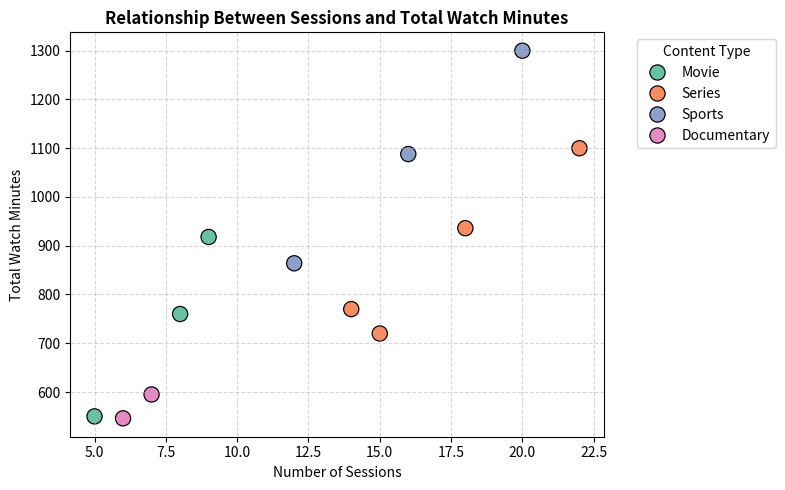

Generate this figure with matplotlib:
import pandas as pd
import matplotlib.pyplot as plt
import seaborn as sns

data = {
    "user_id": range(601, 613),
    "content_type": [
        "Movie", "Series", "Sports", "Movie",
        "Series", "Documentary", "Sports", "Series",
        "Movie", "Documentary", "Sports", "Series"
    ],
    "sessions": [8, 15, 12, 5, 18, 7, 20, 14, 9, 6, 16, 22],
    "avg_session_min": [95, 48, 72, 110, 52, 85, 65, 55, 102, 91, 68, 50],
    "completion_rate": [0.82, 0.76, 0.68, 0.91, 0.81, 0.88, 
                        0.72, 0.79, 0.86, 0.90, 0.74, 0.83],
    "monthly_fee": [499, 499, 699, 399, 499, 699, 
                    699, 499, 399, 699, 699, 499]
}
df = pd.DataFrame(data)

# 1. Create watch_minutes column
df['watch_minutes'] = df['sessions'] * df['avg_session_min']

print("--- 1. Dataset with Total Watch Minutes ---")
print(df[['user_id', 'content_type', 'sessions', 'avg_session_min', 'watch_minutes']].head())
print()


# 2. Compare content types using total watch minutes, average completion rate, and average sessions
content_comparison = df.groupby('content_type').agg(
    total_watch_minutes=('watch_minutes', 'sum'),
    avg_completion_rate=('completion_rate', 'mean'),
    avg_sessions=('sessions', 'mean')
).reset_index()

print("--- 2. Content Type Comparison ---")
print(content_comparison.to_string(index=False))
print()


# 3. Create engagement category based on total watch minutes
df['engagement_category'] = pd.qcut(
    df['watch_minutes'], 
    q=3, 
    labels=['Low Engagement', 'Moderate Engagement', 'High Engagement']
)
category_counts = df['engagement_category'].value_counts()

print("--- 3. Engagement Category Distribution ---")
print(category_counts)
print()


# 4. Analyze relationship between sessions and watch minutes using correlation
correlation = df['sessions'].corr(df['watch_minutes'])
print(f"--- 4. Correlation Analysis ---")
print(f"Correlation between number of sessions and total watch minutes: {correlation:.4f}\n")

# Visualization
plt.figure(figsize=(8, 5))
sns.scatterplot(
    data=df, 
    x='sessions', 
    y='watch_minutes', 
    hue='content_type', 
    palette='Set2', 
    s=120, 
    edgecolor='black'
)
plt.title('Relationship Between Sessions and Total Watch Minutes', fontsize=12, fontweight='bold')
plt.xlabel('Number of Sessions', fontsize=10)
plt.ylabel('Total Watch Minutes', fontsize=10)
plt.grid(True, linestyle='--', alpha=0.5)
plt.legend(title='Content Type', bbox_to_anchor=(1.05, 1), loc='upper left')
plt.tight_layout()
plt.show()


# 5. Identify valuable content type based on multi-metric analysis
print("--- 5. Content Type Value Conclusion ---")
print("Evaluating Series and Sports across metrics:")
print("- Series drives high session volume and total watch time due to episodic repetition.")
print("- Documentaries show high completion rates, but lower total volume.")
print("- Movies command high average session duration and strong completion rates.")
print("Conclusion: 'Series' appears most valuable for sustained platform engagement, "
      "balancing high session counts and strong aggregate watch time.")
